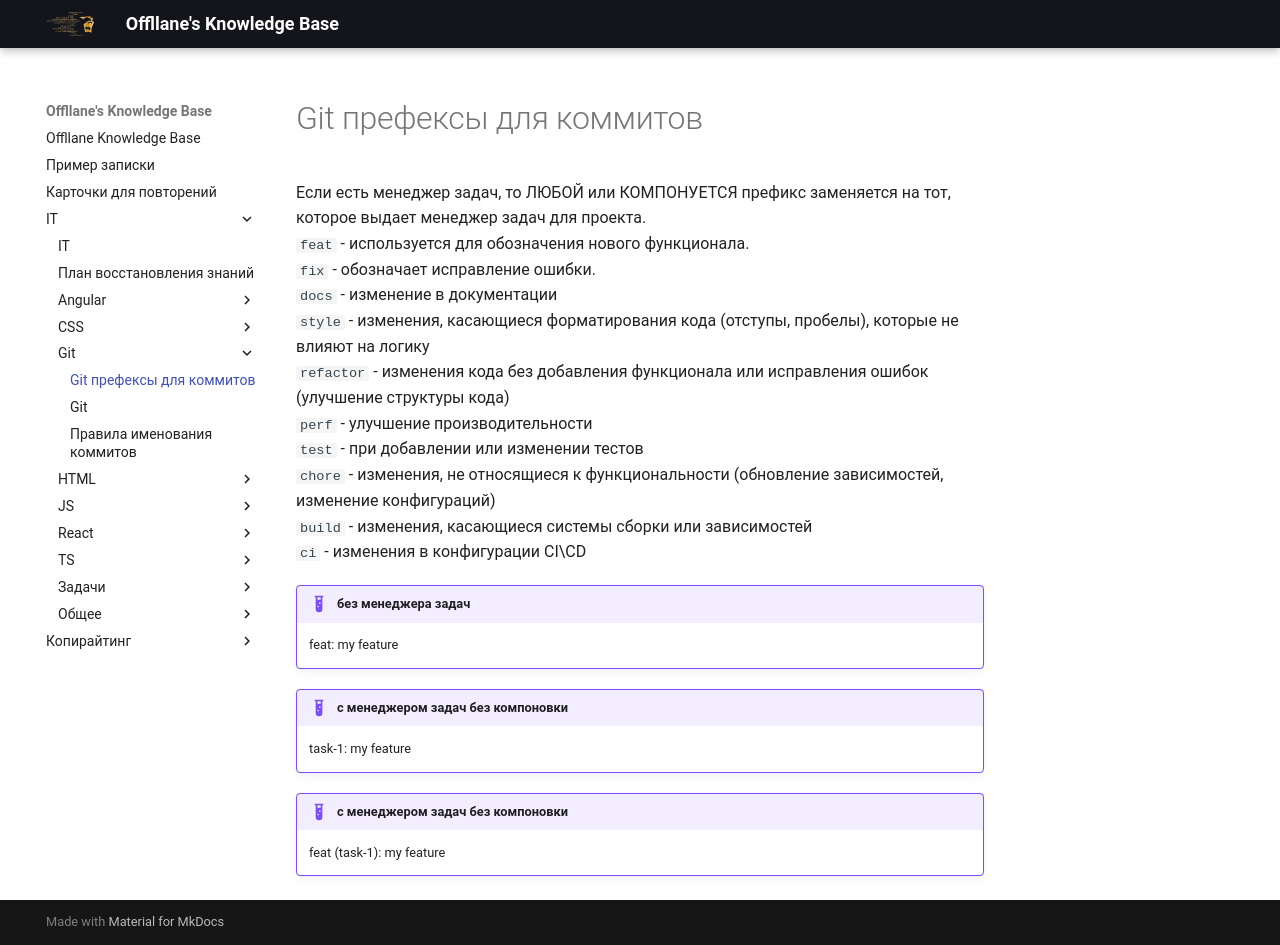

repository: Offllane/PublishedKnowledgeBase · page: IT/Git/Git-префексы для коммитов/index.html · generator: mkdocs

Если есть менеджер задач, то ЛЮБОЙ или КОМПОНУЕТСЯ префикс заменяется на тот, которое выдает менеджер задач для проекта.
`feat` - используется для обозначения нового функционала. 
`fix` - обозначает исправление ошибки.
`docs` - изменение в документации
`style` - изменения, касающиеся форматирования кода (отступы, пробелы), которые не влияют на логику
`refactor` - изменения кода без добавления функционала или исправления ошибок (улучшение структуры кода)
`perf` - улучшение производительности
`test` - при добавлении или изменении тестов
`chore` - изменения, не относящиеся к функциональности (обновление зависимостей, изменение конфигураций)
`build` - изменения, касающиеся системы сборки или зависимостей
`ci` - изменения в конфигурации CI\CD

>[!example] без менеджера задач
>feat: my feature

>[!example] с менеджером задач **без** компоновки
>task-1: my feature

>[!example] с менеджером задач **без** компоновки
>feat (task-1): my feature
